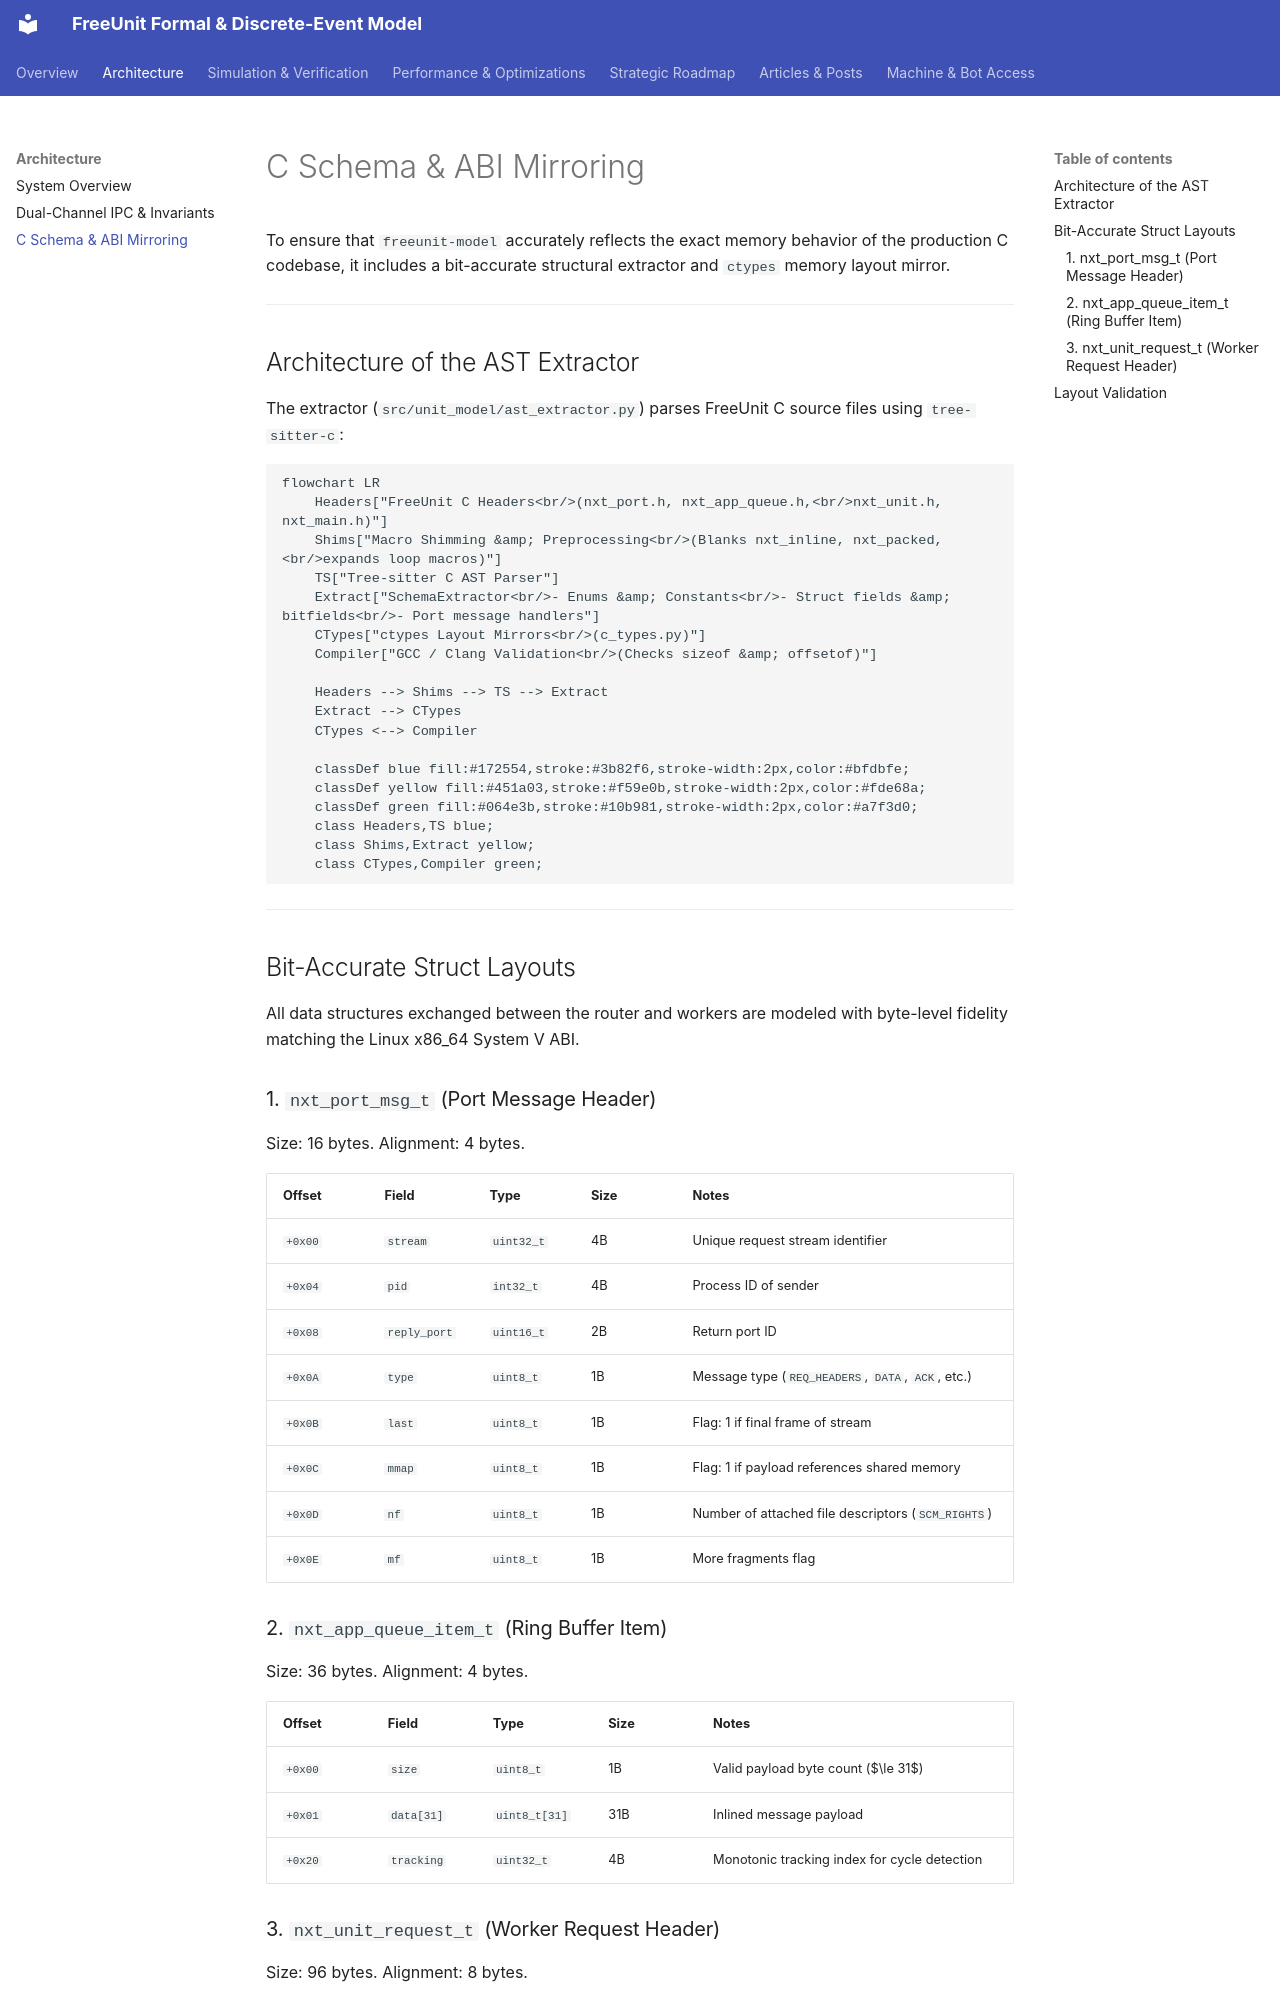

repository: andypost/freeunit-model · page: architecture/c-schema/index.html · generator: mkdocs

# C Schema & ABI Mirroring

To ensure that `freeunit-model` accurately reflects the exact memory behavior of the production C codebase, it includes a bit-accurate structural extractor and `ctypes` memory layout mirror.

---

## Architecture of the AST Extractor

The extractor (`src/unit_model/ast_extractor.py`) parses FreeUnit C source files using `tree-sitter-c`:

```mermaid
flowchart LR
    Headers["FreeUnit C Headers<br/>(nxt_port.h, nxt_app_queue.h,<br/>nxt_unit.h, nxt_main.h)"]
    Shims["Macro Shimming &amp; Preprocessing<br/>(Blanks nxt_inline, nxt_packed,<br/>expands loop macros)"]
    TS["Tree-sitter C AST Parser"]
    Extract["SchemaExtractor<br/>- Enums &amp; Constants<br/>- Struct fields &amp; bitfields<br/>- Port message handlers"]
    CTypes["ctypes Layout Mirrors<br/>(c_types.py)"]
    Compiler["GCC / Clang Validation<br/>(Checks sizeof &amp; offsetof)"]

    Headers --> Shims --> TS --> Extract
    Extract --> CTypes
    CTypes <--> Compiler

    classDef blue fill:#172554,stroke:#3b82f6,stroke-width:2px,color:#bfdbfe;
    classDef yellow fill:#451a03,stroke:#f59e0b,stroke-width:2px,color:#fde68a;
    classDef green fill:#064e3b,stroke:#10b981,stroke-width:2px,color:#a7f3d0;
    class Headers,TS blue;
    class Shims,Extract yellow;
    class CTypes,Compiler green;
```

---

## Bit-Accurate Struct Layouts

All data structures exchanged between the router and workers are modeled with byte-level fidelity matching the Linux x86_64 System V ABI.

### 1. `nxt_port_msg_t` (Port Message Header)
Size: 16 bytes. Alignment: 4 bytes.

| Offset | Field | Type | Size | Notes |
|---|---|---|---|---|
| `+0x00` | `stream` | `uint32_t` | 4B | Unique request stream identifier |
| `+0x04` | `pid` | `int32_t` | 4B | Process ID of sender |
| `+0x08` | `reply_port` | `uint16_t` | 2B | Return port ID |
| `+0x0A` | `type` | `uint8_t` | 1B | Message type (`REQ_HEADERS`, `DATA`, `ACK`, etc.) |
| `+0x0B` | `last` | `uint8_t` | 1B | Flag: 1 if final frame of stream |
| `+0x0C` | `mmap` | `uint8_t` | 1B | Flag: 1 if payload references shared memory |
| `+0x0D` | `nf` | `uint8_t` | 1B | Number of attached file descriptors (`SCM_RIGHTS`) |
| `+0x0E` | `mf` | `uint8_t` | 1B | More fragments flag |

### 2. `nxt_app_queue_item_t` (Ring Buffer Item)
Size: 36 bytes. Alignment: 4 bytes.

| Offset | Field | Type | Size | Notes |
|---|---|---|---|---|
| `+0x00` | `size` | `uint8_t` | 1B | Valid payload byte count ($\le 31$) |
| `+0x01` | `data[31]` | `uint8_t[31]` | 31B | Inlined message payload |
| `+0x20` | `tracking` | `uint32_t` | 4B | Monotonic tracking index for cycle detection |
